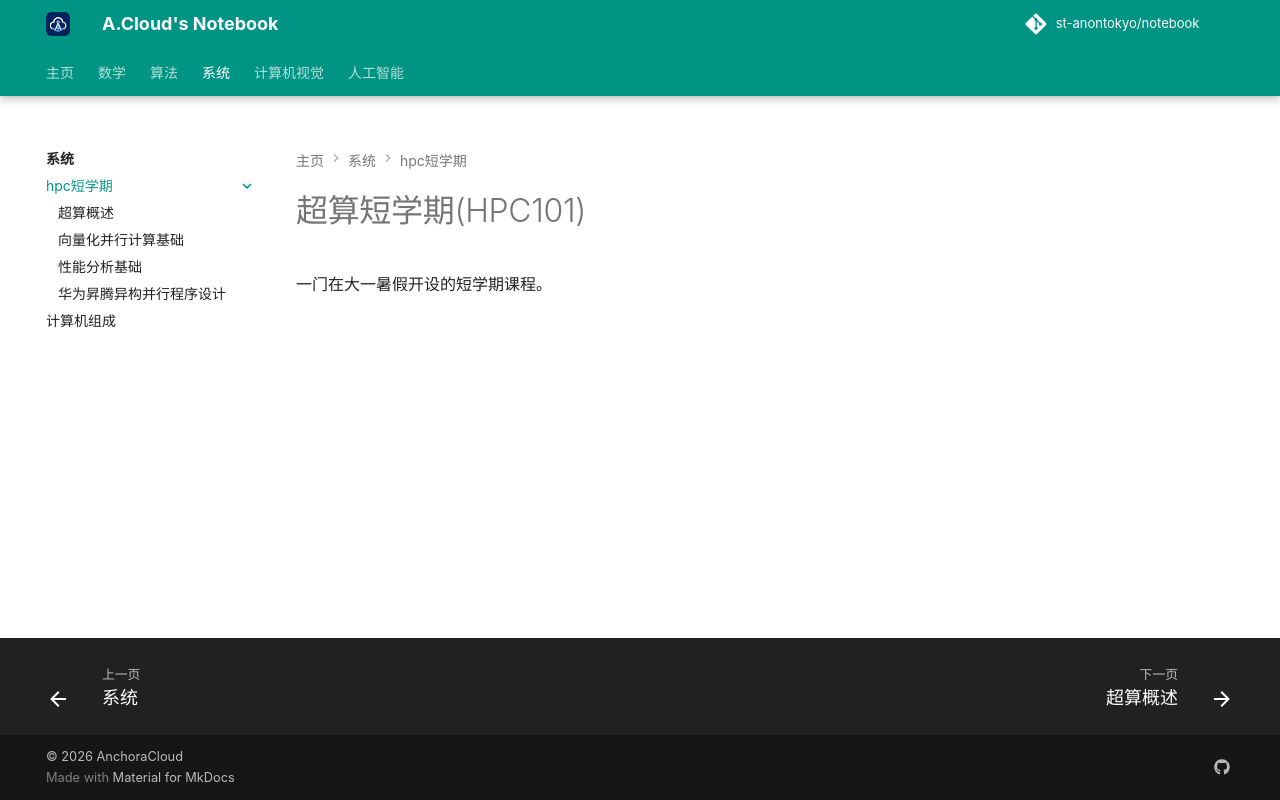

repository: St-AnonTokyo/notebook · page: system/hpc/index.html · generator: mkdocs

# 超算短学期(HPC101)

一门在大一暑假开设的短学期课程。
